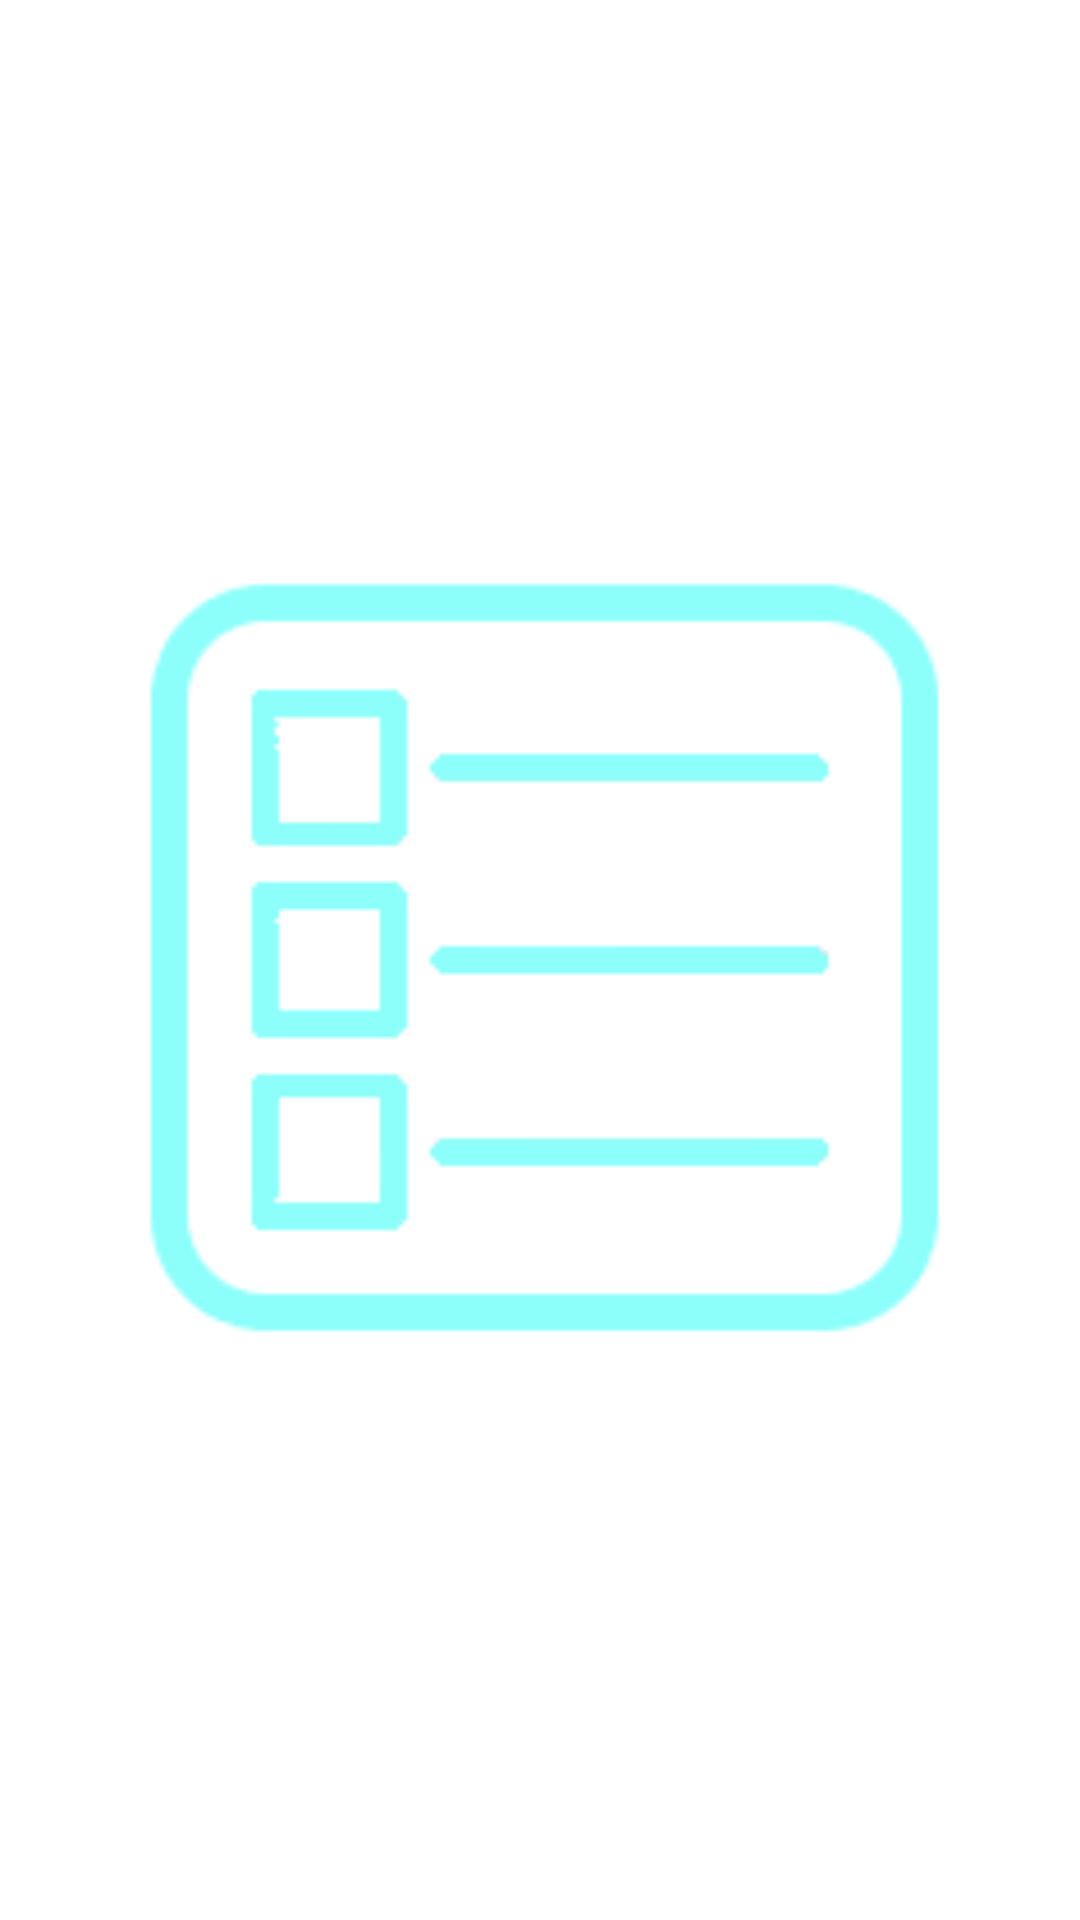

Layout XML and referenced resources for this Android screen:
<!-- AndroidManifest.xml: application theme Theme.ToDoList -->
<!-- res/layout/fragment_splash.xml -->
<?xml version="1.0" encoding="utf-8"?>
<androidx.constraintlayout.widget.ConstraintLayout xmlns:android="http://schemas.android.com/apk/res/android"
    xmlns:app="http://schemas.android.com/apk/res-auto"
    xmlns:tools="http://schemas.android.com/tools"
    android:layout_width="match_parent"
    android:layout_height="match_parent"
    android:background="@color/background"
    tools:context=".ui.splash.SplashFragment">


    <ImageView
        android:layout_width="@dimen/_80sdp"
        android:layout_height="@dimen/_80sdp"
        app:layout_constraintBottom_toBottomOf="parent"
        app:layout_constraintEnd_toEndOf="parent"
        app:layout_constraintStart_toStartOf="parent"
        app:layout_constraintTop_toTopOf="parent"
        android:src="@drawable/to_do_icon"
        />

</androidx.constraintlayout.widget.ConstraintLayout>
<!-- resources referenced by this layout -->
<resources>
  <color name="background">#fff</color>
  <!-- drawable to_do_icon: png bitmap (drawable, 3723 bytes) -->
  <style name="Theme.ToDoList" parent="Theme.MaterialComponents.Light.DarkActionBar">
          
          <item name="colorPrimary">@color/teal_200</item>
          <item name="colorPrimaryVariant">@color/teal_200</item>
          <item name="colorOnPrimary">@color/white</item>
          
          <item name="colorSecondary">@color/teal_200</item>
          <item name="colorSecondaryVariant">@color/purple_500</item>
          <item name="colorOnSecondary">@color/black</item>
          
          <item name="android:statusBarColor">?attr/colorOnPrimary</item>
          
  
      </style>
  <color name="teal_200">#FF03DAC5</color>
  <color name="white">#FFFFFFFF</color>
  <color name="purple_500">#FF6200EE</color>
  <color name="black">#FF000000</color>
</resources>
